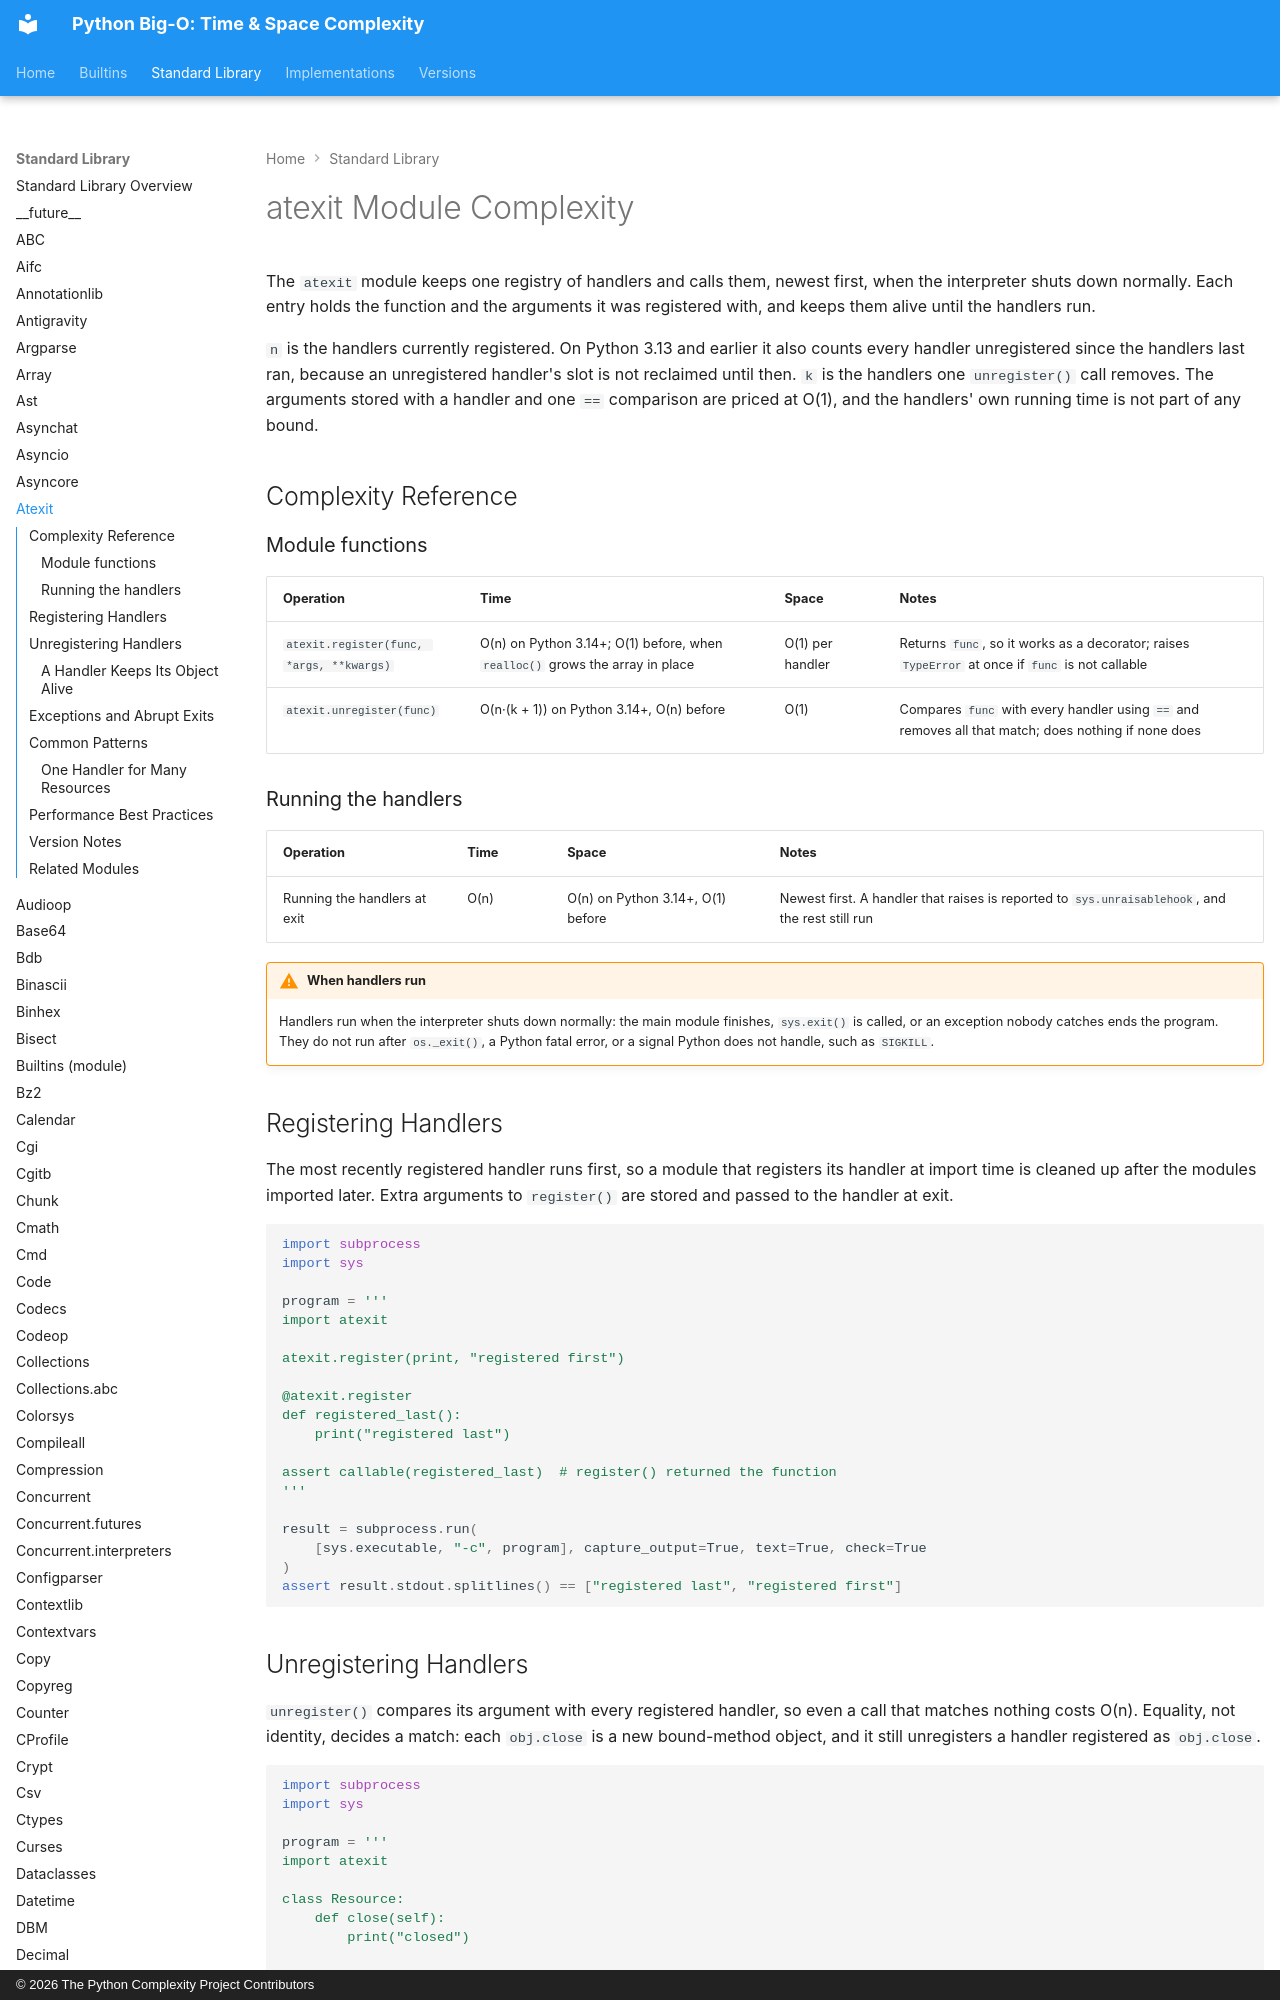

repository: heikkitoivonen/python-time-space-complexity · page: stdlib/atexit/index.html · generator: mkdocs · copyright: © 2026 The Python Complexity Project Contributors

# atexit Module Complexity

The `atexit` module keeps one registry of handlers and calls them, newest
first, when the interpreter shuts down normally. Each entry holds the function and the
arguments it was registered with, and keeps them alive until the handlers run.

`n` is the handlers currently registered. On Python 3.13 and earlier it also counts every
handler unregistered since the handlers last ran, because an unregistered handler's slot is not
reclaimed until then. `k` is the handlers one `unregister()` call removes. The arguments stored
with a handler and one `==` comparison are priced at O(1), and the handlers' own running time is
not part of any bound.

## Complexity Reference

### Module functions

| Operation | Time | Space | Notes |
|-----------|------|-------|-------|
| `atexit.register(func, *args, **kwargs)` | O(n) on Python 3.14+; O(1) before, when `realloc()` grows the array in place | O(1) per handler | Returns `func`, so it works as a decorator; raises `TypeError` at once if `func` is not callable |
| `atexit.unregister(func)` | O(n·(k + 1)) on Python 3.14+, O(n) before | O(1) | Compares `func` with every handler using `==` and removes all that match; does nothing if none does |

### Running the handlers

| Operation | Time | Space | Notes |
|-----------|------|-------|-------|
| Running the handlers at exit | O(n) | O(n) on Python 3.14+, O(1) before | Newest first. A handler that raises is reported to `sys.unraisablehook`, and the rest still run |

!!! warning "When handlers run"
    Handlers run when the interpreter shuts down normally: the main module finishes,
    `sys.exit()` is called, or an exception nobody catches ends the program. They do not run
    after `os._exit()`, a Python fatal error, or a signal Python does not handle, such as
    `SIGKILL`.
